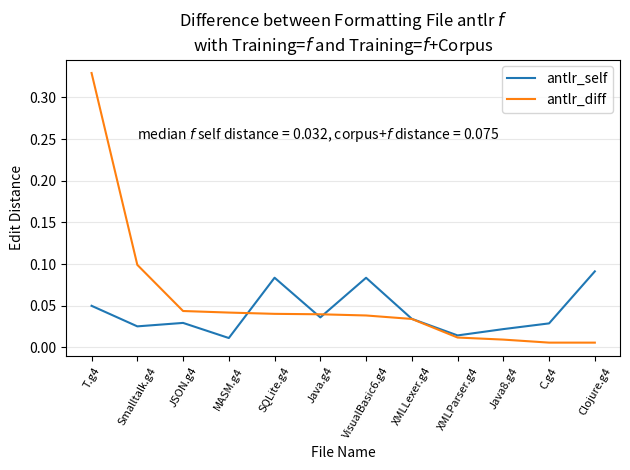

The matplotlib source for this figure: (Note: this script raises an exception after producing the figure.)
#
# AUTO-GENERATED FILE. DO NOT EDIT
# CodeBuff 1.4.12 'Wed May 11 16:15:19 PDT 2016'
#
import matplotlib.pyplot as plt
import numpy as np

fig = plt.figure()
ax = plt.subplot(111)
labels = ["C.g4", "Clojure.g4", "Java.g4", "Java8.g4", "JSON.g4", "MASM.g4", "Smalltalk.g4", "SQLite.g4", "T.g4", "VisualBasic6.g4", "XMLLexer.g4", "XMLParser.g4"]
N = len(labels)

featureIndexes = range(0,N)
antlr_self = [0.028906908, 0.09132311, 0.036081992, 0.022040794, 0.029475983, 0.011341311, 0.025335321, 0.08369506, 0.05, 0.08363157, 0.03434022, 0.014465703]
antlr_corpus = [0.03472812, 0.09713124, 0.0759079, 0.03148903, 0.073224045, 0.05322379, 0.12447022, 0.124045104, 0.37931034, 0.12202528, 0.06855867, 0.026387624]
antlr_diff = np.abs(np.subtract(antlr_self, antlr_corpus))

all = zip(antlr_self, antlr_corpus, antlr_diff, labels)
all = sorted(all, key=lambda x : x[2], reverse=True)
antlr_self, antlr_corpus, antlr_diff, labels = zip(*all)

ax.plot(featureIndexes, antlr_self, label="antlr_self")
#ax.plot(featureIndexes, antlr_corpus, label="antlr_corpus")
ax.plot(featureIndexes, antlr_diff, label="antlr_diff")
ax.set_xticklabels(labels, rotation=60, fontsize=8)
plt.xticks(featureIndexes, labels, rotation=60)
ax.yaxis.grid(True, linestyle='-', which='major', color='lightgrey', alpha=0.5)

ax.text(1, .25, 'median $f$ self distance = %5.3f, corpus+$f$ distance = %5.3f' %    (np.median(antlr_self),np.median(antlr_corpus)))
ax.set_xlabel("File Name")
ax.set_ylabel("Edit Distance")
ax.set_title("Difference between Formatting File antlr $f$\nwith Training=$f$ and Training=$f$+Corpus")
plt.legend()
plt.tight_layout()
fig.savefig("images/antlr_one_file_capture.pdf", format='pdf')
plt.show()
